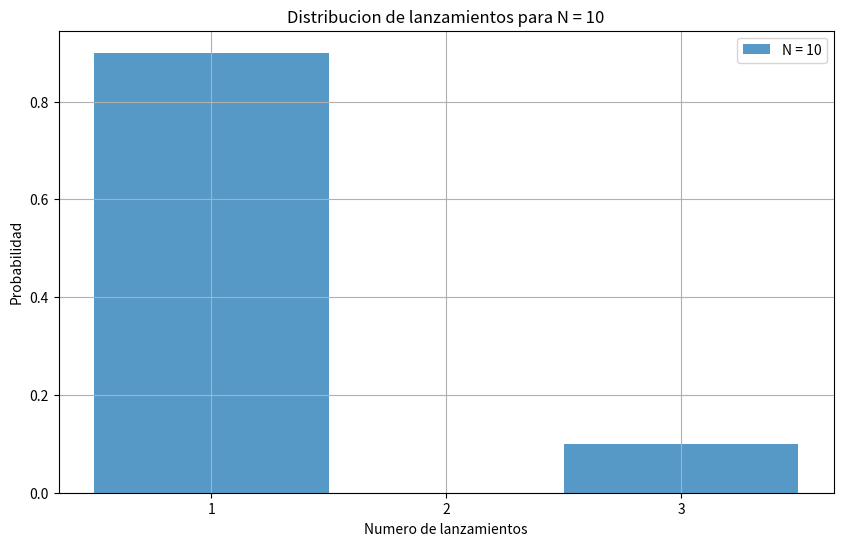
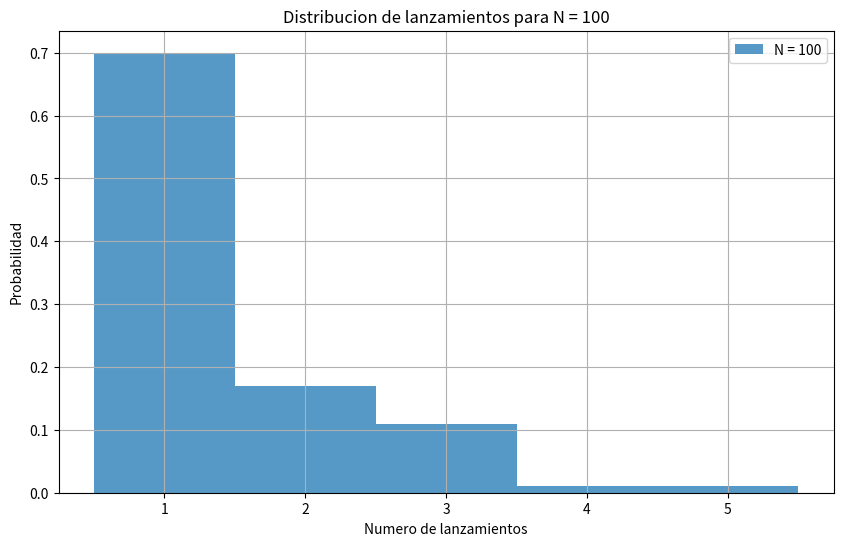
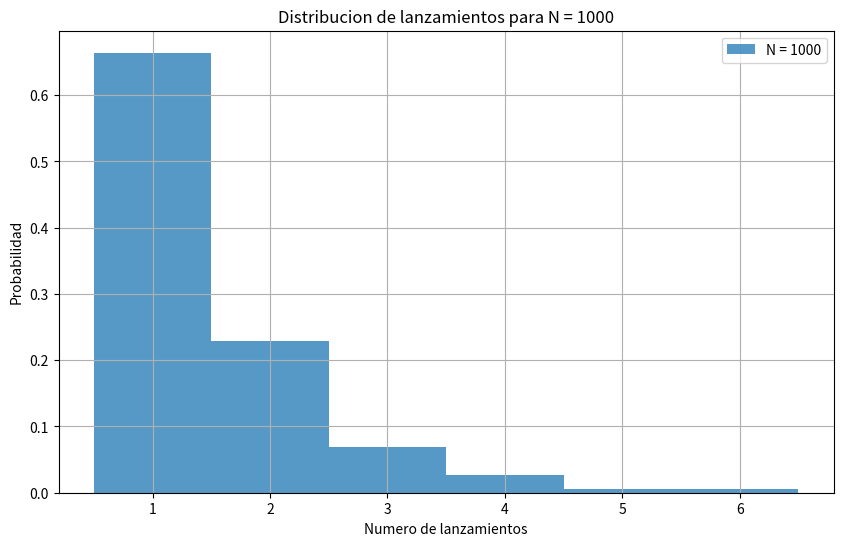
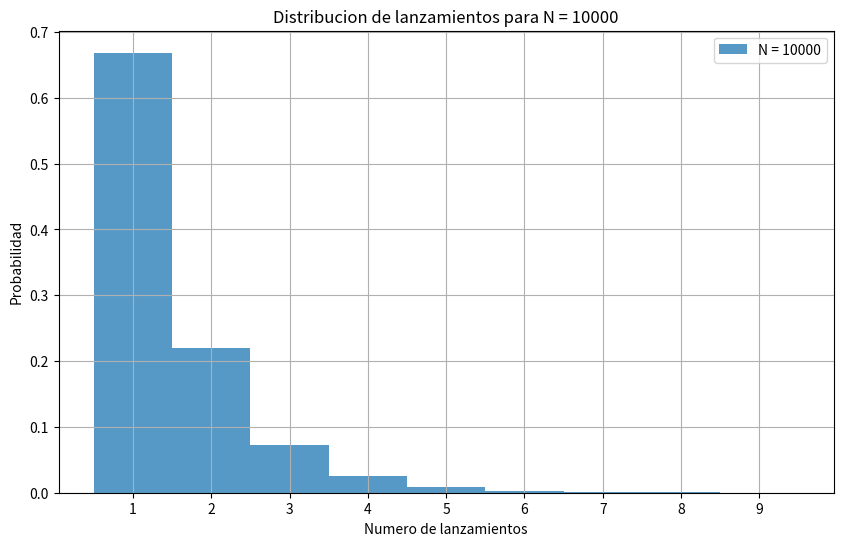

Source code (Python) for these figures, in order:
import numpy as np
import matplotlib.pyplot as plt

def simulate_dice_rolls(N):
    results = []
    for _ in range(N):
        count = 1
        while True:
            roll = np.random.randint(1, 7)
            if roll in {2, 3, 4, 5}:
                results.append(count)
                break
            count += 1
    return results

results_10 = simulate_dice_rolls(10)
results_100 = simulate_dice_rolls(100)
results_1000 = simulate_dice_rolls(1000)
results_10000 = simulate_dice_rolls(10000)

def plot_results(results, N):
    plt.figure(figsize=(10, 6))
    plt.hist(results, bins=range(1, max(results) + 2), align='left', density=True, alpha=0.75, label=f'N = {N}')
    plt.xlabel('Numero de lanzamientos')
    plt.ylabel('Probabilidad')
    plt.title(f'Distribucion de lanzamientos para N = {N}')
    plt.xticks(range(1, max(results) + 1))
    plt.legend()
    plt.grid(True)
    plt.show()

plot_results(results_10, 10)
plot_results(results_100, 100)
plot_results(results_1000, 1000)
plot_results(results_10000, 10000)
